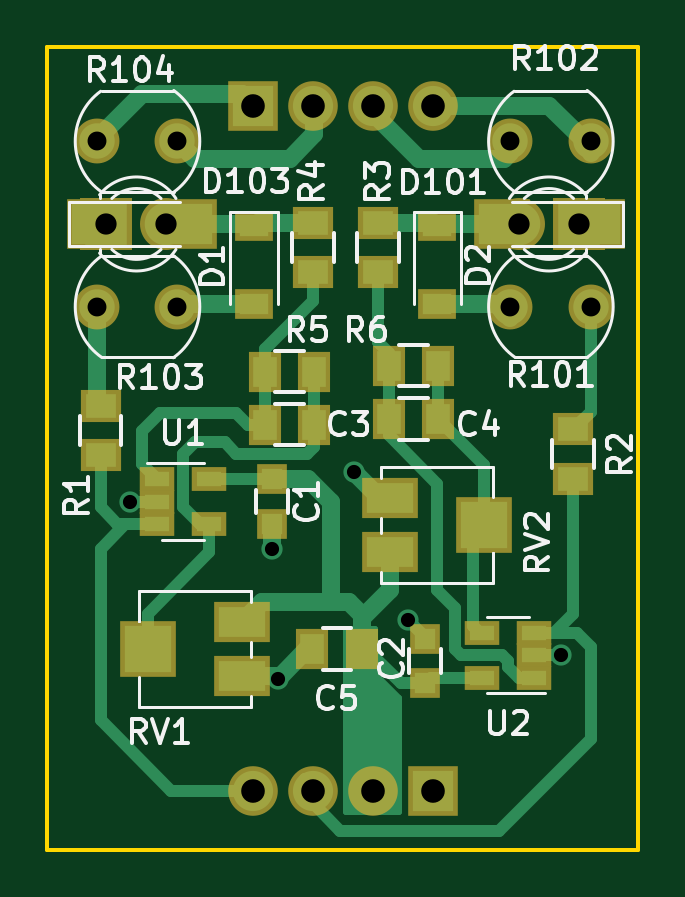
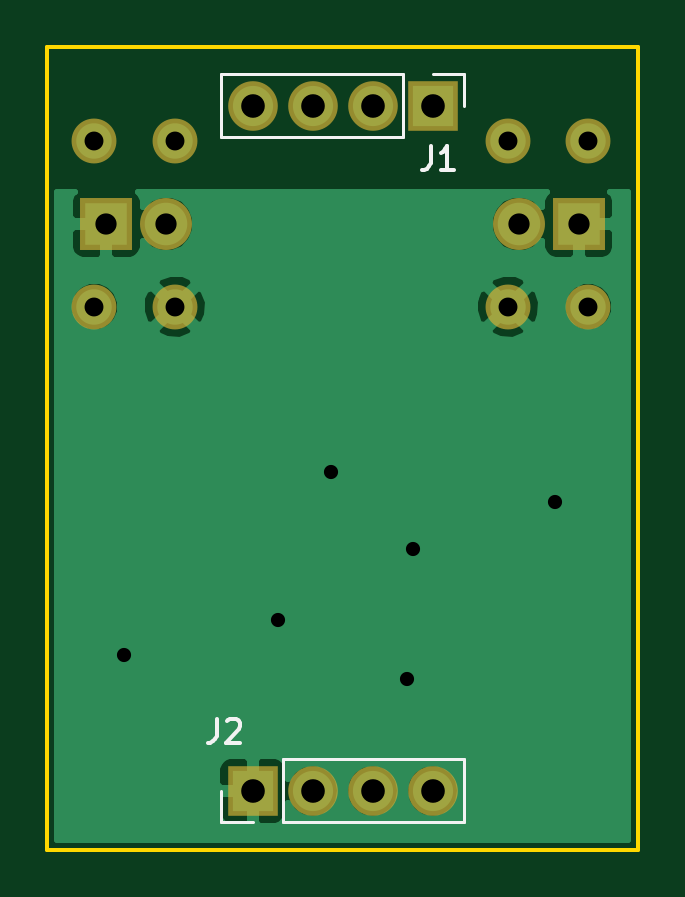
Circuit board: 8 layer files. Board 25.0 x 34.0 mm.
- bottom_copper: LDRUNIT-B.Cu.gbr (15477 bytes)
- bottom_mask: LDRUNIT-B.Mask.gbr (928 bytes)
- bottom_silk: LDRUNIT-B.SilkS.gbr (1591 bytes)
- outline: LDRUNIT-Edge.Cuts.gbr (481 bytes)
- top_copper: LDRUNIT-F.Cu.gbr (9340 bytes)
- top_mask: LDRUNIT-F.Mask.gbr (2298 bytes)
- top_silk: LDRUNIT-F.SilkS.gbr (21485 bytes)
- drill: LDRUNIT.drl (509 bytes)

=== bottom_copper: LDRUNIT-B.Cu.gbr (15477 bytes, source omitted) ===
=== bottom_mask: LDRUNIT-B.Mask.gbr ===
G04 #@! TF.FileFunction,Soldermask,Bot*
%FSLAX46Y46*%
G04 Gerber Fmt 4.6, Leading zero omitted, Abs format (unit mm)*
G04 Created by KiCad (PCBNEW 4.0.7-e0-6372~58~ubuntu16.10.1) date Mon Feb 25 01:17:52 2019*
%MOMM*%
%LPD*%
G01*
G04 APERTURE LIST*
%ADD10C,0.100000*%
%ADD11R,2.200000X2.200000*%
%ADD12C,2.200000*%
%ADD13C,1.900000*%
%ADD14R,2.100000X2.100000*%
%ADD15O,2.100000X2.100000*%
G04 APERTURE END LIST*
D10*
D11*
X22500000Y-7500000D03*
D12*
X19960000Y-7500000D03*
D11*
X2500000Y-7500000D03*
D12*
X5040000Y-7500000D03*
D13*
X23000000Y-11000000D03*
X19600000Y-11000000D03*
X23000000Y-4000000D03*
X19600000Y-4000000D03*
X5500000Y-11000000D03*
X2100000Y-11000000D03*
X5500000Y-4000000D03*
X2100000Y-4000000D03*
D14*
X8690000Y-2500000D03*
D15*
X11230000Y-2500000D03*
X13770000Y-2500000D03*
X16310000Y-2500000D03*
D14*
X16310000Y-31500000D03*
D15*
X13770000Y-31500000D03*
X11230000Y-31500000D03*
X8690000Y-31500000D03*
M02*

=== bottom_silk: LDRUNIT-B.SilkS.gbr ===
G04 #@! TF.FileFunction,Legend,Bot*
%FSLAX46Y46*%
G04 Gerber Fmt 4.6, Leading zero omitted, Abs format (unit mm)*
G04 Created by KiCad (PCBNEW 4.0.7-e0-6372~58~ubuntu16.10.1) date Mon Feb 25 01:17:52 2019*
%MOMM*%
%LPD*%
G01*
G04 APERTURE LIST*
%ADD10C,0.100000*%
%ADD11C,0.120000*%
%ADD12C,0.150000*%
G04 APERTURE END LIST*
D10*
D11*
X17640000Y-1170000D02*
X17640000Y-3830000D01*
X9960000Y-1170000D02*
X17640000Y-1170000D01*
X9960000Y-3830000D02*
X17640000Y-3830000D01*
X9960000Y-1170000D02*
X9960000Y-3830000D01*
X8690000Y-1170000D02*
X7360000Y-1170000D01*
X7360000Y-1170000D02*
X7360000Y-2500000D01*
X7360000Y-32830000D02*
X7360000Y-30170000D01*
X15040000Y-32830000D02*
X7360000Y-32830000D01*
X15040000Y-30170000D02*
X7360000Y-30170000D01*
X15040000Y-32830000D02*
X15040000Y-30170000D01*
X16310000Y-32830000D02*
X17640000Y-32830000D01*
X17640000Y-32830000D02*
X17640000Y-31500000D01*
D12*
X8773333Y-4202381D02*
X8773333Y-4916667D01*
X8820953Y-5059524D01*
X8916191Y-5154762D01*
X9059048Y-5202381D01*
X9154286Y-5202381D01*
X7773333Y-5202381D02*
X8344762Y-5202381D01*
X8059048Y-5202381D02*
X8059048Y-4202381D01*
X8154286Y-4345238D01*
X8249524Y-4440476D01*
X8344762Y-4488095D01*
X17833333Y-28452381D02*
X17833333Y-29166667D01*
X17880953Y-29309524D01*
X17976191Y-29404762D01*
X18119048Y-29452381D01*
X18214286Y-29452381D01*
X17404762Y-28547619D02*
X17357143Y-28500000D01*
X17261905Y-28452381D01*
X17023809Y-28452381D01*
X16928571Y-28500000D01*
X16880952Y-28547619D01*
X16833333Y-28642857D01*
X16833333Y-28738095D01*
X16880952Y-28880952D01*
X17452381Y-29452381D01*
X16833333Y-29452381D01*
M02*

=== outline: LDRUNIT-Edge.Cuts.gbr ===
G04 #@! TF.FileFunction,Profile,NP*
%FSLAX46Y46*%
G04 Gerber Fmt 4.6, Leading zero omitted, Abs format (unit mm)*
G04 Created by KiCad (PCBNEW 4.0.7-e0-6372~58~ubuntu16.10.1) date Mon Feb 25 01:17:52 2019*
%MOMM*%
%LPD*%
G01*
G04 APERTURE LIST*
%ADD10C,0.100000*%
%ADD11C,0.150000*%
G04 APERTURE END LIST*
D10*
D11*
X0Y0D02*
X500000Y0D01*
X0Y-34000000D02*
X0Y0D01*
X25000000Y-34000000D02*
X0Y-34000000D01*
X25000000Y0D02*
X25000000Y-34000000D01*
X500000Y0D02*
X25000000Y0D01*
M02*

=== top_copper: LDRUNIT-F.Cu.gbr (9340 bytes, source omitted) ===
=== top_mask: LDRUNIT-F.Mask.gbr ===
G04 #@! TF.FileFunction,Soldermask,Top*
%FSLAX46Y46*%
G04 Gerber Fmt 4.6, Leading zero omitted, Abs format (unit mm)*
G04 Created by KiCad (PCBNEW 4.0.7-e0-6372~58~ubuntu16.10.1) date Mon Feb 25 01:17:52 2019*
%MOMM*%
%LPD*%
G01*
G04 APERTURE LIST*
%ADD10C,0.100000*%
%ADD11R,1.300000X1.300000*%
%ADD12R,1.400000X1.700000*%
%ADD13R,1.600000X1.300000*%
%ADD14R,2.400000X2.100000*%
%ADD15R,2.200000X2.200000*%
%ADD16C,2.200000*%
%ADD17R,1.700000X1.400000*%
%ADD18C,1.900000*%
%ADD19R,2.400000X1.700000*%
%ADD20R,2.400000X2.400000*%
%ADD21R,1.460000X1.050000*%
%ADD22R,2.100000X2.100000*%
%ADD23O,2.100000X2.100000*%
G04 APERTURE END LIST*
D10*
D11*
X16000000Y-25050000D03*
X16000000Y-26950000D03*
X9500000Y-20200000D03*
X9500000Y-18300000D03*
D12*
X9200000Y-16000000D03*
X11300000Y-16000000D03*
X14450000Y-15750000D03*
X16550000Y-15750000D03*
D13*
X8750000Y-7600000D03*
X8750000Y-10900000D03*
X16500000Y-7600000D03*
X16500000Y-10900000D03*
D14*
X23250000Y-7500000D03*
X19250000Y-7500000D03*
D15*
X22500000Y-7500000D03*
D16*
X19960000Y-7500000D03*
D14*
X2000000Y-7500000D03*
X6000000Y-7500000D03*
D15*
X2500000Y-7500000D03*
D16*
X5040000Y-7500000D03*
D17*
X2250000Y-15200000D03*
X2250000Y-17300000D03*
X22250000Y-18300000D03*
X22250000Y-16200000D03*
X14000000Y-7450000D03*
X14000000Y-9550000D03*
X11250000Y-7450000D03*
X11250000Y-9550000D03*
D12*
X9200000Y-13750000D03*
X11300000Y-13750000D03*
X14450000Y-13500000D03*
X16550000Y-13500000D03*
D18*
X23000000Y-11000000D03*
X19600000Y-11000000D03*
X23000000Y-4000000D03*
X19600000Y-4000000D03*
X5500000Y-11000000D03*
X2100000Y-11000000D03*
X5500000Y-4000000D03*
X2100000Y-4000000D03*
D19*
X8250000Y-24350000D03*
D20*
X4250000Y-25500000D03*
D19*
X8250000Y-26650000D03*
X14500000Y-21400000D03*
D20*
X18500000Y-20250000D03*
D19*
X14500000Y-19100000D03*
D21*
X4650000Y-18300000D03*
X4650000Y-19250000D03*
X4650000Y-20200000D03*
X6850000Y-20200000D03*
X6850000Y-18300000D03*
X20600000Y-26700000D03*
X20600000Y-25750000D03*
X20600000Y-24800000D03*
X18400000Y-24800000D03*
X18400000Y-26700000D03*
D12*
X13300000Y-25500000D03*
X11200000Y-25500000D03*
D22*
X8690000Y-2500000D03*
D23*
X11230000Y-2500000D03*
X13770000Y-2500000D03*
X16310000Y-2500000D03*
D22*
X16310000Y-31500000D03*
D23*
X13770000Y-31500000D03*
X11230000Y-31500000D03*
X8690000Y-31500000D03*
M02*

=== top_silk: LDRUNIT-F.SilkS.gbr (21485 bytes, source omitted) ===
=== drill: LDRUNIT.drl ===
M48
;DRILL file {KiCad 4.0.7-e0-6372~58~ubuntu16.10.1} date Mon Feb 25 01:18:00 2019
;FORMAT={-:-/ absolute / metric / decimal}
FMAT,2
METRIC,TZ
T1C0.600
T2C0.800
T3C0.900
T4C1.000
%
G90
G05
M71
T1
X3.5Y-19.25
X9.5Y-21.25
X9.75Y-26.75
X13.Y-18.
X15.25Y-24.25
X21.75Y-25.75
T2
X2.1Y-4.
X2.1Y-11.
X5.5Y-4.
X5.5Y-11.
X19.6Y-4.
X19.6Y-11.
X23.Y-4.
X23.Y-11.
T3
X2.5Y-7.5
X5.04Y-7.5
X19.96Y-7.5
X22.5Y-7.5
T4
X8.69Y-2.5
X8.69Y-31.5
X11.23Y-2.5
X11.23Y-31.5
X13.77Y-2.5
X13.77Y-31.5
X16.31Y-2.5
X16.31Y-31.5
T0
M30

